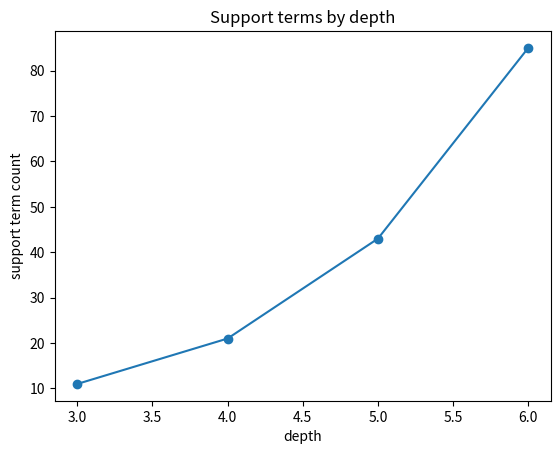
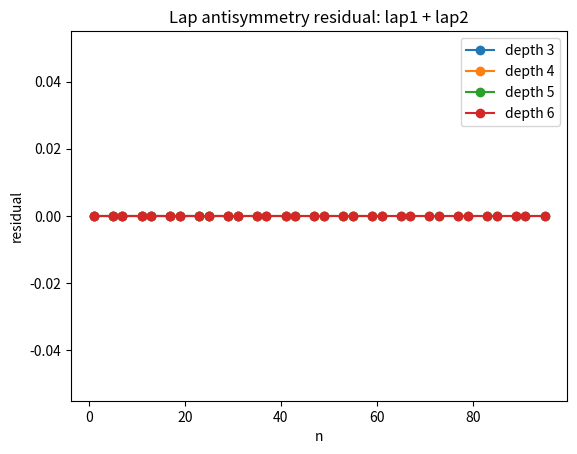
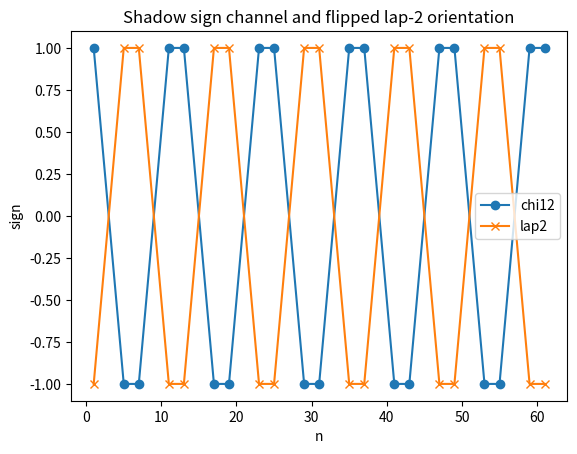
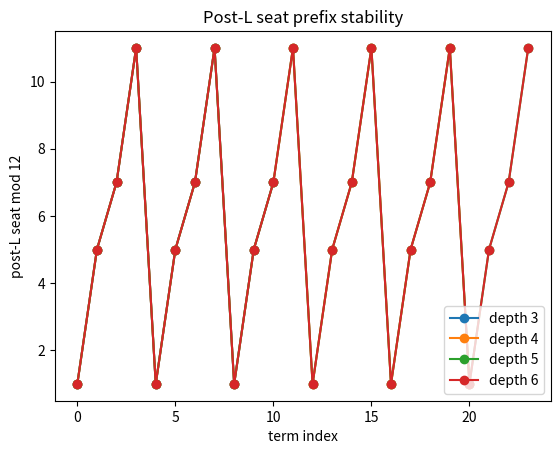

Generate these figures, in order, with matplotlib:
import math
import matplotlib.pyplot as plt

def chi12(n):
    r=n%12
    return 1 if r in (1,11) else -1 if r in (5,7) else 0
def support(n): return math.gcd(n,6)==1
def post_l_seat(n): return n%6 + 6*((n%12)//6)
def lap_sign(lap,n): return chi12(n) if lap%2==1 else -chi12(n)
def terms(depth): return [n for n in range(1,2**(depth+2)) if support(n)]

counts=[len(terms(d)) for d in range(3,7)]
passed=all(counts[i]<counts[i+1] for i in range(len(counts)-1))
plt.figure()
plt.plot([3,4,5,6], counts, marker='o')
plt.title('Support terms by depth')
plt.xlabel('depth')
plt.ylabel('support term count')
plt.show()
print('CLAIM depth expansion emits increasing support apertures')
print('counts=', counts)
print('PASS' if passed else 'FAIL')

depths=[3,4,5,6]
fail=[]
for d in depths:
    for n in terms(d):
        if lap_sign(2,n) != -lap_sign(1,n):
            fail.append((d,n))
plt.figure()
for d in depths:
    xs=terms(d)[:32]
    ys=[lap_sign(1,n)+lap_sign(2,n) for n in xs]
    plt.plot(xs, ys, marker='o', label=f'depth {d}')
plt.title('Lap antisymmetry residual: lap1 + lap2')
plt.xlabel('n')
plt.ylabel('residual')
plt.legend()
plt.show()
print('CLAIM lap-2 equals negative lap-1')
print('failures=', fail[:10], 'count=', len(fail))
print('PASS' if not fail else 'FAIL')

fail=[]
for d in [3,4,5,6]:
    for n in terms(d):
        if lap_sign(1,n) != chi12(n) or lap_sign(2,n) != -chi12(n):
            fail.append((d,n))
plt.figure()
xs=terms(4)[:40]
plt.plot(xs, [chi12(n) for n in xs], marker='o', label='chi12')
plt.plot(xs, [lap_sign(2,n) for n in xs], marker='x', label='lap2')
plt.title('Shadow sign channel and flipped lap-2 orientation')
plt.xlabel('n')
plt.ylabel('sign')
plt.legend()
plt.show()
print('CLAIM Follow channel matches external chi12 without scalar cargo')
print('failures=', fail[:10], 'count=', len(fail))
print('state_carries_scalar_residual=False')
print('PASS' if not fail else 'FAIL')

bad=[]
for d in [3,4,5]:
    if terms(d+1)[:len(terms(d))] != terms(d):
        bad.append(d)
plt.figure()
for d in [3,4,5,6]:
    xs=terms(d)[:24]
    plt.plot(range(len(xs)), [post_l_seat(n) for n in xs], marker='o', label=f'depth {d}')
plt.title('Post-L seat prefix stability')
plt.xlabel('term index')
plt.ylabel('post-L seat mod 12')
plt.legend()
plt.show()
print('CLAIM deeper apertures preserve prior readout prefix')
print('bad_depths=', bad)
print('PASS' if not bad else 'FAIL')
